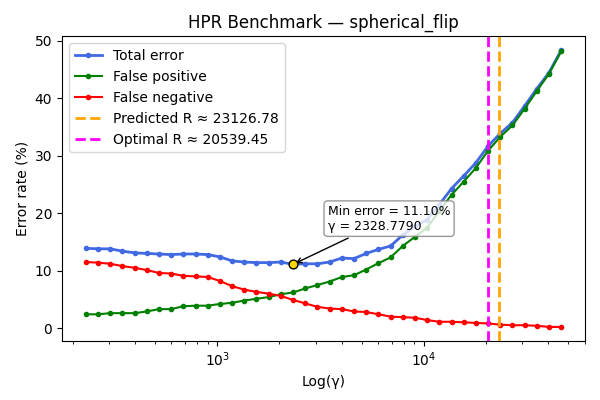

The file beside this chart, header and first rows:
gamma, TOTAL_rate, FP_rate, FN_rate
231.3, 13.9, 2.4, 11.5
264.9, 13.8, 2.4, 11.4
303.5, 13.8, 2.6, 11.2
347.6, 13.4, 2.6, 10.8
398.2, 13.1, 2.6, 10.5
456.2, 13.0, 2.9, 10.1
522.5, 12.9, 3.3, 9.6
598.6, 12.8, 3.3, 9.5
685.7, 12.9, 3.8, 9.1
785.5, 12.9, 3.9, 9.0
899.8, 12.8, 3.9, 8.9
1031, 12.4, 4.2, 8.2
1181, 11.7, 4.4, 7.3
1352, 11.5, 4.8, 6.7
1549, 11.4, 5.1, 6.3
1775, 11.4, 5.4, 6.0
2033, 11.5, 5.9, 5.6
2329, 11.1, 6.2, 4.9
2668, 11.2, 6.9, 4.3
3056, 11.2, 7.5, 3.7
3501, 11.5, 8.1, 3.4
4010, 12.2, 8.9, 3.3
4593, 12.1, 9.2, 2.9
5262, 13.0, 10.2, 2.8
6027, 13.7, 11.3, 2.4
6905, 14.3, 12.3, 2.0
7909, 16.2, 14.3, 1.9
9060, 17.7, 15.9, 1.8
10379, 18.9, 17.5, 1.4
11889, 21.5, 20.4, 1.1
13619, 24.3, 23.2, 1.1
15601, 26.5, 25.5, 1.0
17871, 28.8, 27.9, 0.9
20471, 31.7, 30.9, 0.8
23450, 33.9, 33.3, 0.6
26862, 35.8, 35.3, 0.5
30771, 38.7, 38.2, 0.5
35249, 41.7, 41.3, 0.4
40378, 44.5, 44.3, 0.2
46254, 48.4, 48.2, 0.2
